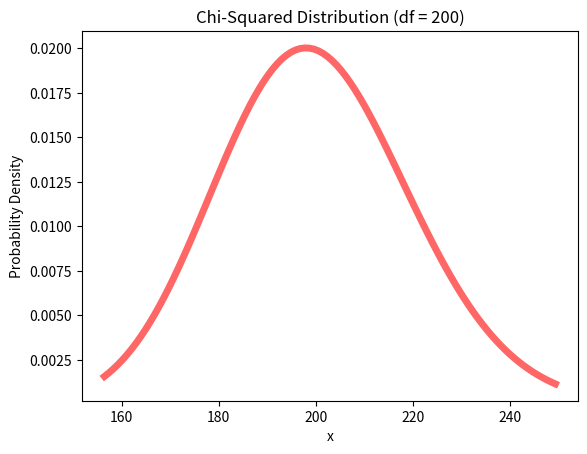

Write the Python code that produced this figure.
import numpy as np
import matplotlib.pyplot as plt
from scipy.stats import chi2

# Set the degrees of freedom
df = 200

# Generate a range of x-values for the plot
x = np.linspace(chi2.ppf(0.01, df), chi2.ppf(0.99, df), 100)

# Plot the probability density function (PDF)
plt.plot(x, chi2.pdf(x, df), 'r-', lw=5, alpha=0.6, label='chi2 pdf')

# Add a title and labels
plt.title("Chi-Squared Distribution (df = 200)")
plt.xlabel("x")
plt.ylabel("Probability Density")

# Show the plot
plt.show()